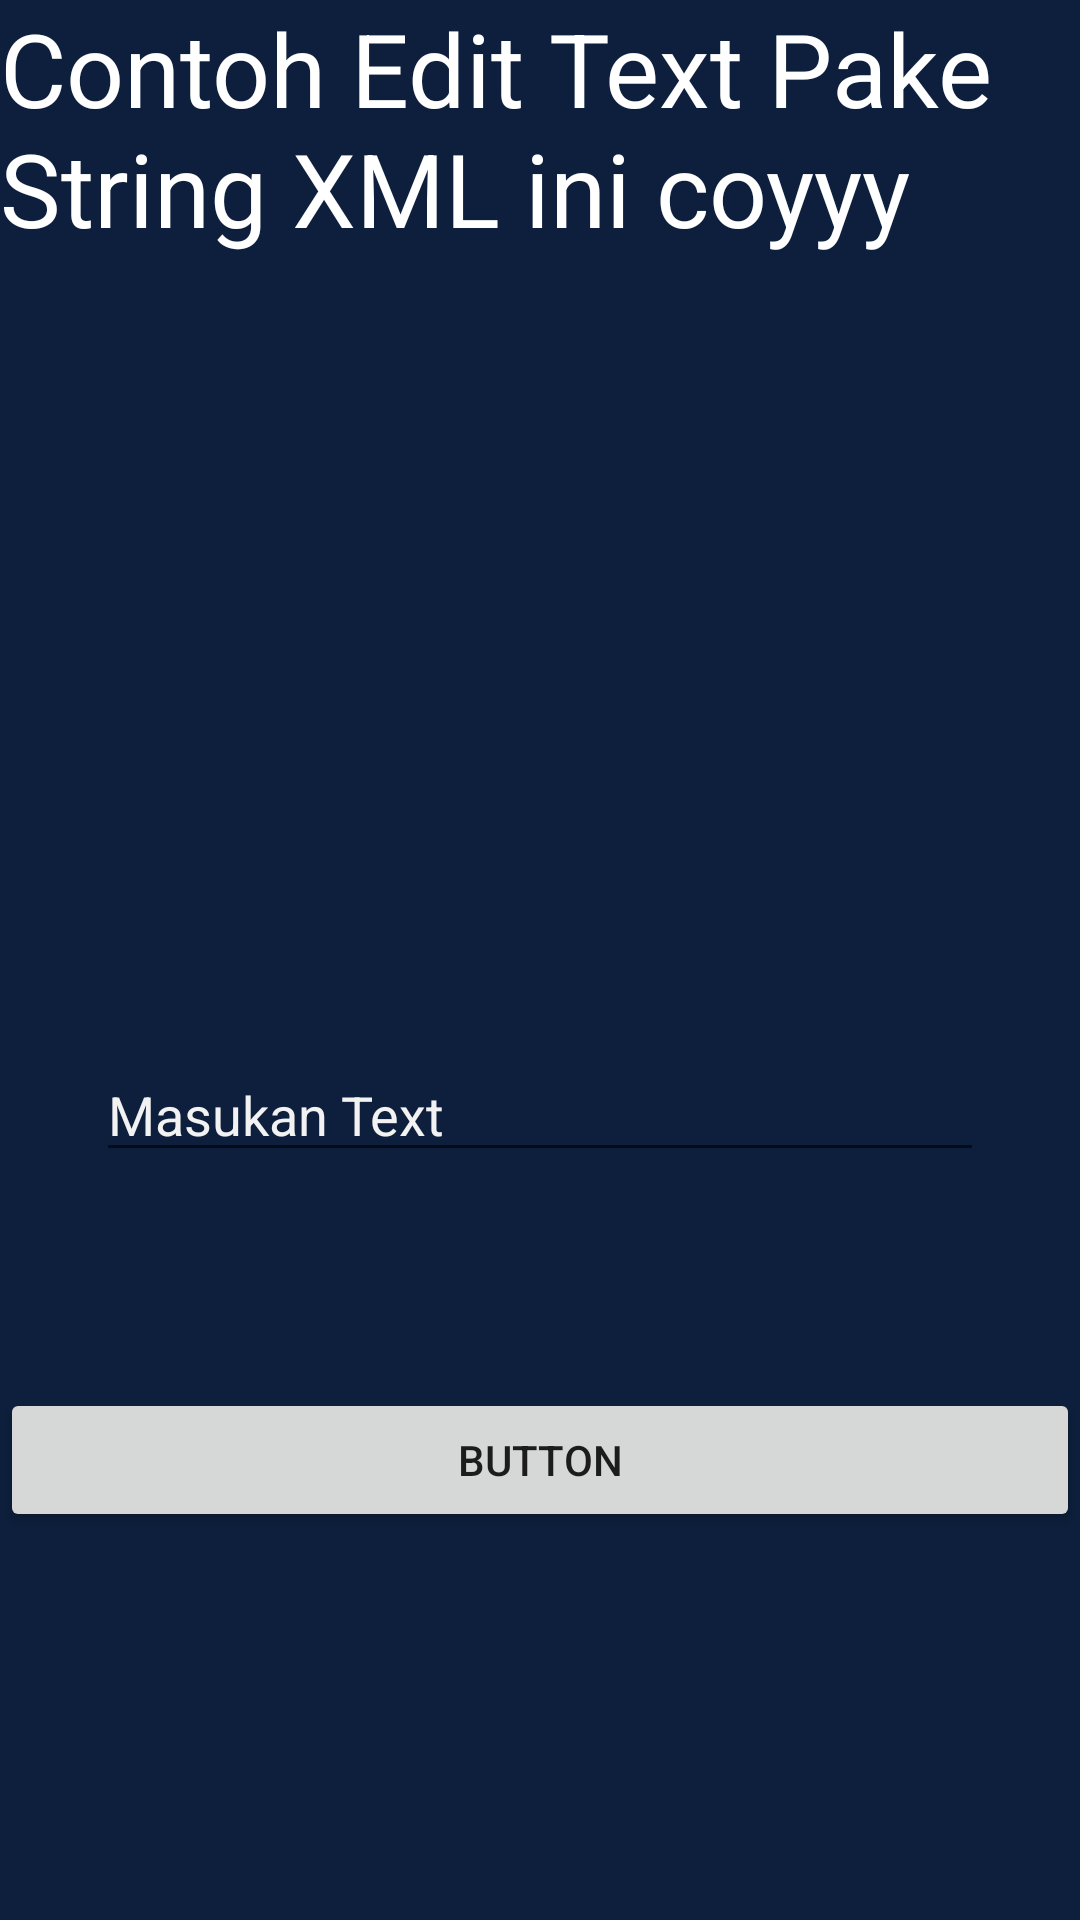

The Android layout XML behind this screen, and the referenced resources:
<!-- AndroidManifest.xml: application theme Theme.CCITLearn -->
<!-- res/layout/contoh_edittext.xml -->
<?xml version="1.0" encoding="utf-8"?>
<androidx.constraintlayout.widget.ConstraintLayout xmlns:android="http://schemas.android.com/apk/res/android"
    xmlns:app="http://schemas.android.com/apk/res-auto"
    xmlns:tools="http://schemas.android.com/tools"
    android:layout_width="match_parent"
    android:layout_height="match_parent"
    android:background="#0D1F3C"
    tools:context=".activityEditText">

    <TextView
        android:id="@+id/textView4"
        android:layout_width="wrap_content"
        android:layout_height="wrap_content"
        android:text="@string/contoh_edit_text"
        android:textColor="#FFFFFF"
        android:textSize="34sp"
        app:layout_constraintEnd_toEndOf="parent"
        app:layout_constraintHorizontal_bias="0.498"
        app:layout_constraintStart_toStartOf="parent" />

    <EditText
        android:id="@+id/editText"
        android:layout_width="match_parent"
        android:layout_height="wrap_content"
        android:layout_marginStart="32dp"
        android:layout_marginTop="264dp"
        android:layout_marginEnd="32dp"
        android:hint="Masukan Text"
        android:inputType="text"
        android:textColor="#FBFBFB"
        android:textColorHint="#F2F2F2"
        app:layout_constraintEnd_toEndOf="parent"
        app:layout_constraintStart_toStartOf="parent"
        app:layout_constraintTop_toBottomOf="@+id/textView4" />

    <Button
        android:id="@+id/buttonEditText"
        android:layout_width="match_parent"
        android:layout_height="wrap_content"
        android:layout_marginTop="72dp"
        android:text="Button"
        app:layout_constraintEnd_toEndOf="parent"
        app:layout_constraintStart_toStartOf="parent"
        app:layout_constraintTop_toBottomOf="@+id/editText" />
</androidx.constraintlayout.widget.ConstraintLayout>
<!-- resources referenced by this layout -->
<resources>
  <string name="contoh_edit_text">Contoh Edit Text Pake String XML ini coyyy</string>
  <style name="Theme.CCITLearn" parent="Theme.MaterialComponents.DayNight.DarkActionBar">
          
          <item name="colorPrimary">@color/purple_500</item>
          <item name="colorPrimaryVariant">@color/purple_700</item>
          <item name="colorOnPrimary">@color/white</item>
          
          <item name="colorSecondary">@color/teal_200</item>
          <item name="colorSecondaryVariant">@color/teal_700</item>
          <item name="colorOnSecondary">@color/black</item>
          
          <item name="android:statusBarColor">?attr/colorPrimaryVariant</item>
          
      </style>
  <!-- not gathered from this repository: default colours our renderer supplied (Android Studio template values) -->
  <color name="purple_500">#FF6200EE</color>
  <color name="purple_700">#FF3700B3</color>
  <color name="teal_200">#FF03DAC5</color>
  <color name="teal_700">#FF018786</color>
  <color name="black">#FF000000</color>
  <color name="white">#FFFFFFFF</color>
</resources>
